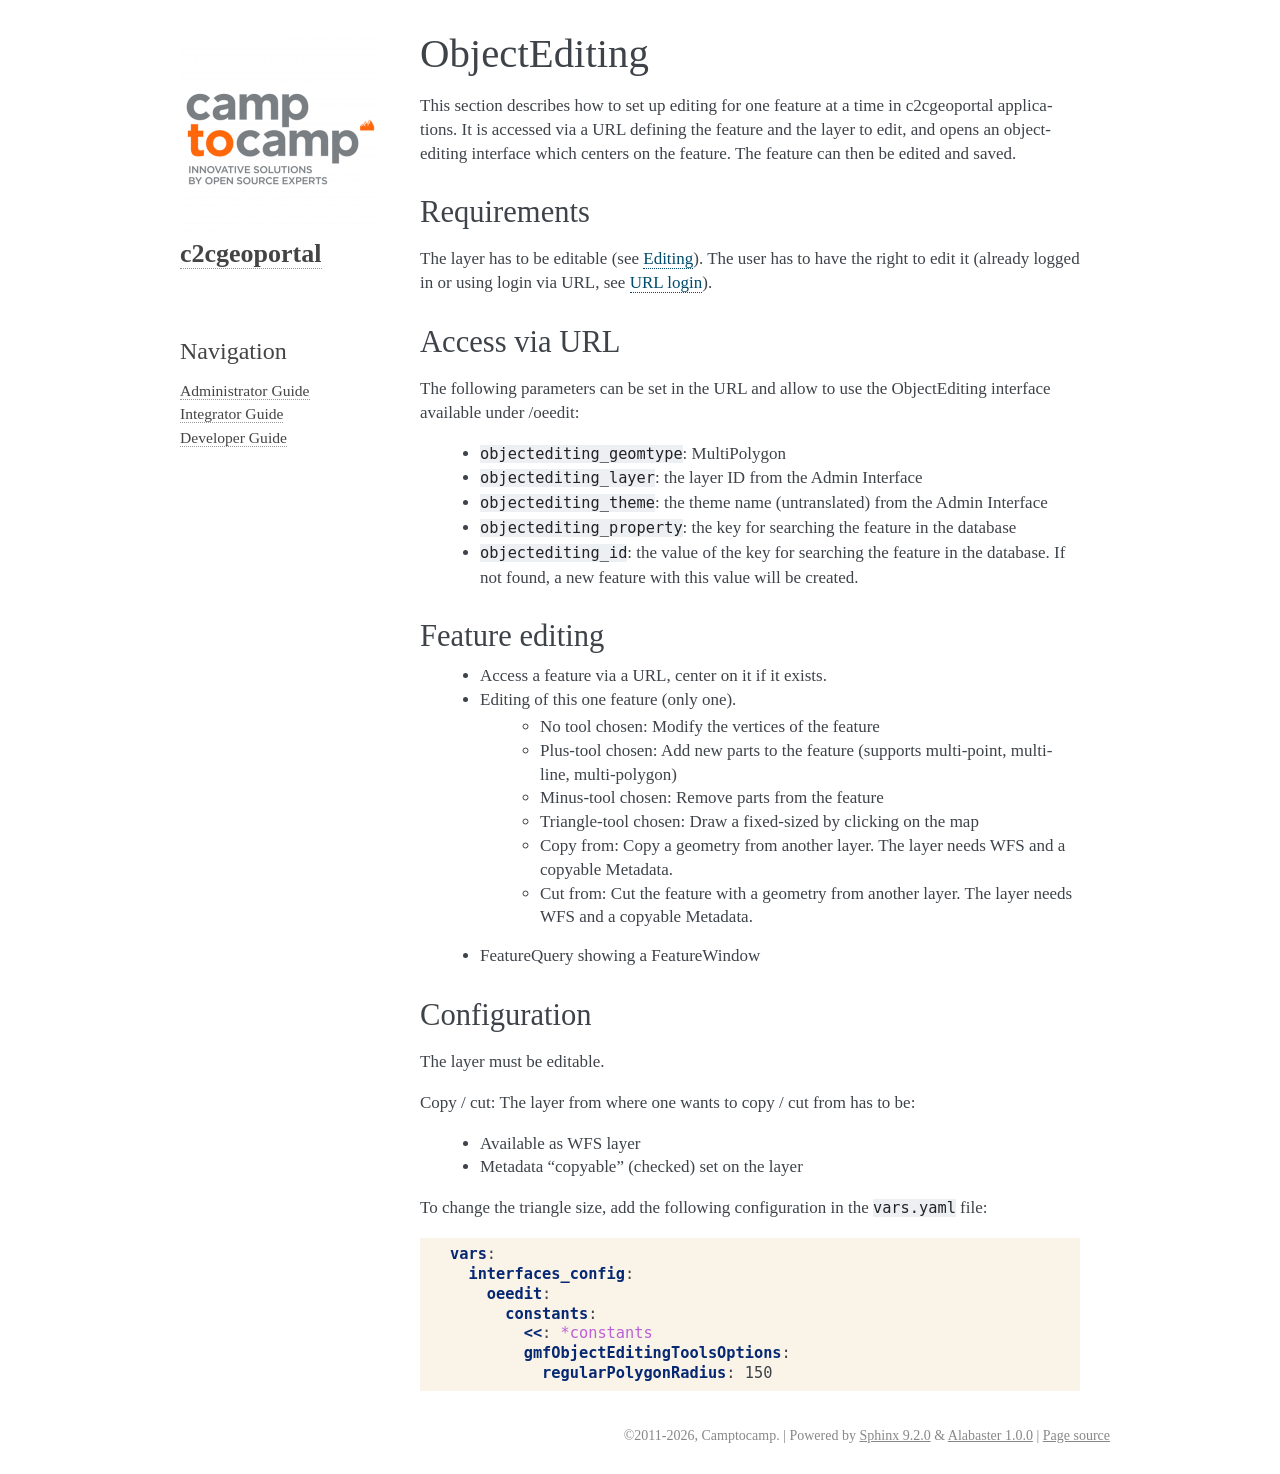

repository: camptocamp/c2cgeoportal · page: master/integrator/object_editing.html · generator: sphinx

.. _integrator_objectediting:

ObjectEditing
=============

This section describes how to set up editing for one feature at a time in c2cgeoportal applications.
It is accessed via a URL defining the feature and the layer to edit, and
opens an object-editing interface which centers on the feature. The feature can then be edited and saved.

Requirements
------------

The layer has to be editable (see :ref:`administrator_editing`).
The user has to have the right to edit it (already logged in or using login
via URL, see :ref:`integrator_urllogin`).

Access via URL
--------------

The following parameters can be set in the URL and allow to use the
ObjectEditing interface available under /oeedit:

    * ``objectediting_geomtype``: MultiPolygon
    * ``objectediting_layer``: the layer ID from the Admin Interface
    * ``objectediting_theme``: the theme name (untranslated) from the Admin Interface
    * ``objectediting_property``: the key for searching the feature in the database
    * ``objectediting_id``: the value of the key for searching the feature in
      the database. If not found, a new feature with this value will be created.

Feature editing
---------------

    * Access a feature via a URL, center on it if it exists.
    * Editing of this one feature (only one).
        * No tool chosen: Modify the vertices of the feature
        * Plus-tool chosen: Add new parts to the feature (supports multi-point, multi-line, multi-polygon)
        * Minus-tool chosen: Remove parts from the feature
        * Triangle-tool chosen: Draw a fixed-sized by clicking on the map
        * Copy from: Copy a geometry from another layer. The layer needs WFS and a copyable Metadata.
        * Cut from: Cut the feature with a geometry from another layer. The layer needs WFS and a
          copyable Metadata.
    * FeatureQuery showing a FeatureWindow

Configuration
-------------

The layer must be editable.

Copy / cut: The layer from where one wants to copy / cut from has to be:

    * Available as WFS layer
    * Metadata "copyable" (checked) set on the layer

To change the triangle size, add the following configuration in the ``vars.yaml`` file:

.. code:: yaml

   vars:
     interfaces_config:
       oeedit:
         constants:
           <<: *constants
           gmfObjectEditingToolsOptions:
             regularPolygonRadius: 150
